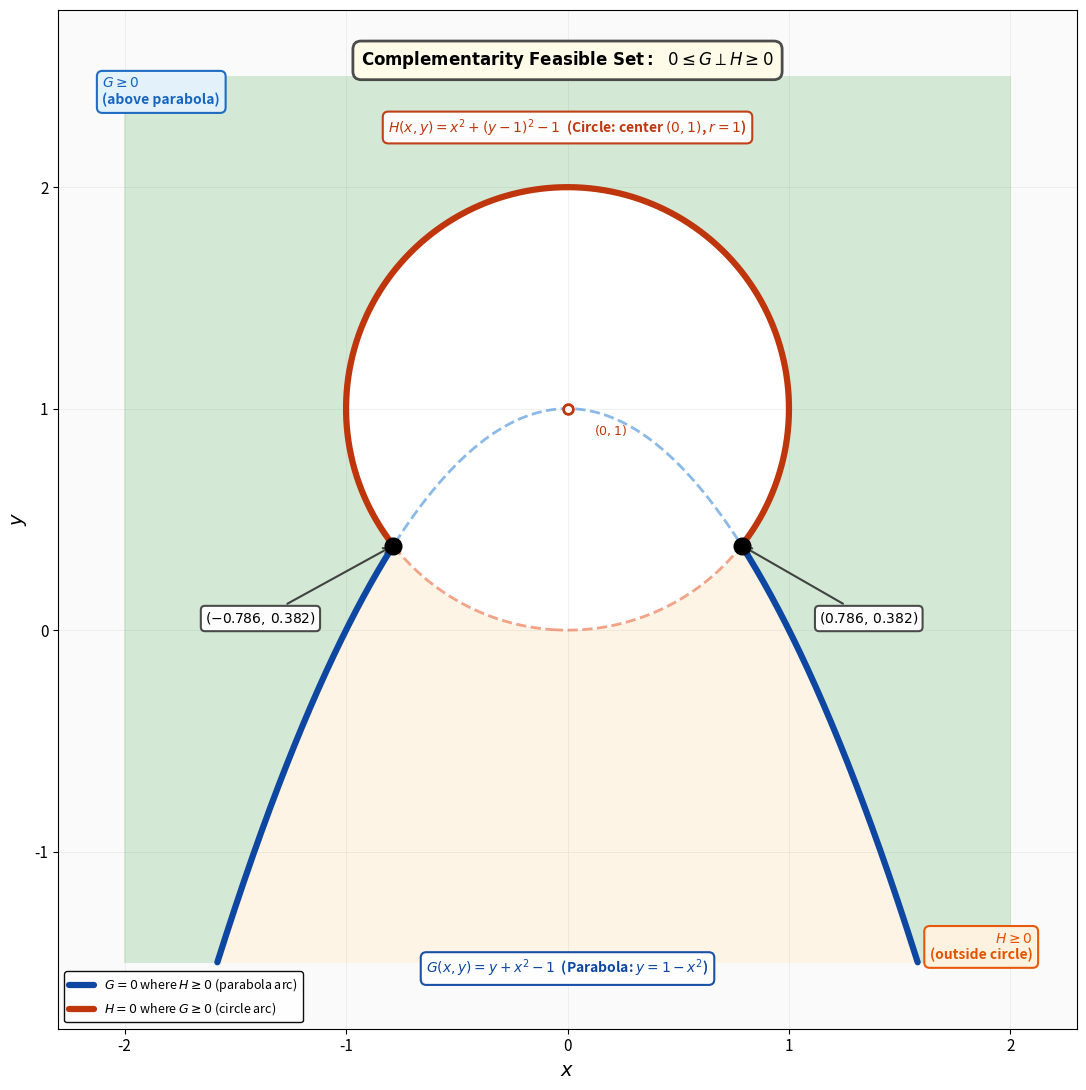

The matplotlib source for this figure:
# mpec_feasible_region.py
# Geometric illustration for complementarity feasible set
# Example: Parabola vs Circle
#   G(x,y) = y + x^2 - 1  (G >= 0 means above the parabola y = 1 - x^2)
#   H(x,y) = x^2 + (y-1)^2 - 1  (H >= 0 means outside/on the circle centered at (0,1) with radius 1)
# Complementarity: G >= 0, H >= 0, G·H = 0
# Requires: numpy, matplotlib
# Output: mpec_feasible_region.png

import numpy as np
import matplotlib.pyplot as plt

def G(x, y):
    """Parabola boundary: G=0 is y = 1 - x^2
       G >= 0 means points ABOVE the parabola (y >= 1 - x^2)
    """
    return y + x**2 - 1

def H(x, y):
    """Circle boundary centered at (0, 1) with radius 1: H=0 is x^2 + (y-1)^2 = 1
       H >= 0 means points OUTSIDE or ON the circle (x^2 + (y-1)^2 >= 1)
    """
    return x**2 + (y - 1)**2 - 1

def compute_grid(xmin=-2.0, xmax=2.0, ymin=-1.5, ymax=2.5, n=1000):
    xs = np.linspace(xmin, xmax, n)
    ys = np.linspace(ymin, ymax, n)
    X, Y = np.meshgrid(xs, ys)
    Gvals = G(X, Y)
    Hvals = H(X, Y)
    return X, Y, Gvals, Hvals

def get_feasible_contour_segments(contour_set, condition_func):
    """
    Extract contour paths and filter to segments where condition_func(x,y) >= 0.
    Returns list of (x_array, y_array) tuples.
    """
    segments = []
    threshold = 0.01  # Small positive threshold to avoid numerical issues at boundaries
    
    for path in contour_set.get_paths():
        verts = path.vertices
        if len(verts) < 2:
            continue
        
        x_pts = verts[:, 0]
        y_pts = verts[:, 1]
        cond_vals = condition_func(x_pts, y_pts)
        
        # Find where condition is satisfied (strictly inside feasible region)
        valid = cond_vals >= threshold
        
        # Split into continuous valid segments
        in_segment = False
        seg_x, seg_y = [], []
        
        for i in range(len(x_pts)):
            if valid[i]:
                seg_x.append(x_pts[i])
                seg_y.append(y_pts[i])
                in_segment = True
            else:
                if in_segment and len(seg_x) > 1:
                    segments.append((np.array(seg_x), np.array(seg_y)))
                seg_x, seg_y = [], []
                in_segment = False
        
        # Don't forget last segment
        if in_segment and len(seg_x) > 1:
            segments.append((np.array(seg_x), np.array(seg_y)))
    
    return segments

def main():
    X, Y, Gvals, Hvals = compute_grid()

    # Boolean masks for inequality regions
    mask_G_ge0 = (Gvals >= 0).astype(float)  # Above parabola
    mask_H_ge0 = (Hvals >= 0).astype(float)  # Outside circle
    mask_both = mask_G_ge0 * mask_H_ge0

    # --- Plotting ---
    fig, ax = plt.subplots(figsize=(12, 11))
    ax.set_aspect('equal')
    ax.set_xlim(-2.3, 2.3)
    ax.set_ylim(-1.8, 2.8)
    
    # Subtle grid
    ax.grid(True, alpha=0.15, linestyle='-', linewidth=0.5, color='gray')

    # Region shading with professional academic colors
    # Layer 1: Base background
    ax.set_facecolor('#fafafa')
    
    # Layer 2: H >= 0 region (outside circle) - light amber/orange
    ax.contourf(X, Y, mask_H_ge0, levels=[0.5, 1.5], colors=["#fff3e0"], alpha=0.8)
    
    # Layer 3: G >= 0 region (above parabola) - light blue  
    ax.contourf(X, Y, mask_G_ge0, levels=[0.5, 1.5], colors=["#e3f2fd"], alpha=0.6)
    
    # Layer 4: Intersection region (both >= 0) - light green
    ax.contourf(X, Y, mask_both, levels=[0.5, 1.5], colors=["#c8e6c9"], alpha=0.7)
    
    # Layer 5: Inside circle (H < 0) - white to show it's excluded from H>=0
    mask_H_lt0 = (Hvals < 0).astype(float)
    ax.contourf(X, Y, mask_H_lt0, levels=[0.5, 1.5], colors=["white"], alpha=1.0)

    # Draw full constraint boundaries as dashed lines
    ax.contour(X, Y, Gvals, levels=[0], colors=["#1976d2"], linewidths=2.0, 
               alpha=0.5, linestyles='--')
    ax.contour(X, Y, Hvals, levels=[0], colors=["#e64a19"], linewidths=2.0, 
               alpha=0.5, linestyles='--')

    # Extract contour paths for feasible segment highlighting
    contour_G = ax.contour(X, Y, Gvals, levels=[0], colors=["none"], linewidths=0)
    contour_H = ax.contour(X, Y, Hvals, levels=[0], colors=["none"], linewidths=0)

    # Get feasible segments
    # G=0 (parabola) where H>=0 (outside circle) - the "wings" of parabola
    G_segments = get_feasible_contour_segments(contour_G, H)
    # H=0 (circle) where G>=0 (above parabola) - upper arc of circle only
    H_segments = get_feasible_contour_segments(contour_H, G)

    # Plot feasible segments with bold solid lines
    for i, (xs, ys) in enumerate(G_segments):
        label = r"$G=0$ where $H \geq 0$ (parabola arc)" if i == 0 else None
        ax.plot(xs, ys, color="#0d47a1", linewidth=4.5, label=label, 
                zorder=6, solid_capstyle='round')

    for i, (xs, ys) in enumerate(H_segments):
        label = r"$H=0$ where $G \geq 0$ (circle arc)" if i == 0 else None
        ax.plot(xs, ys, color="#bf360c", linewidth=4.5, label=label, 
                zorder=6, solid_capstyle='round')

    # =========================================
    # Mark the intersection points
    # =========================================
    # From the analysis: t = (sqrt(5) - 1)/2 ≈ 0.618034
    # x = ±sqrt(t) ≈ ±0.786151
    # y = 1 - t = (3 - sqrt(5))/2 ≈ 0.381966
    t = (np.sqrt(5) - 1) / 2
    x_int = np.sqrt(t)
    y_int = 1 - t
    
    # Plot intersection points
    ax.plot(x_int, y_int, 'ko', markersize=12, zorder=15)
    ax.plot(-x_int, y_int, 'ko', markersize=12, zorder=15)
    
    # White fill for visibility
    ax.plot(x_int, y_int, 'o', color='white', markersize=8, zorder=14)
    ax.plot(-x_int, y_int, 'o', color='white', markersize=8, zorder=14)
    
    # Annotate intersection points
    ax.annotate(f'$({x_int:.3f},\\, {y_int:.3f})$', 
                xy=(x_int, y_int), xytext=(x_int + 0.35, y_int - 0.35), 
                fontsize=10, fontweight='bold',
                arrowprops=dict(arrowstyle='->', color='#424242', lw=1.5),
                bbox=dict(boxstyle="round,pad=0.3", fc="white", ec="#424242", 
                         linewidth=1.5, alpha=0.95))
    
    ax.annotate(f'$({-x_int:.3f},\\, {y_int:.3f})$', 
                xy=(-x_int, y_int), xytext=(-x_int - 0.35, y_int - 0.35), 
                fontsize=10, fontweight='bold', ha='right',
                arrowprops=dict(arrowstyle='->', color='#424242', lw=1.5),
                bbox=dict(boxstyle="round,pad=0.3", fc="white", ec="#424242", 
                         linewidth=1.5, alpha=0.95))

    # =========================================
    # Region labels - positioned in corners
    # =========================================
    # Label for G >= 0 region (top-left corner)
    ax.text(-2.1, 2.5, r"$G \geq 0$" + "\n" + r"(above parabola)", 
            color="#1565c0", fontsize=10, fontweight='bold', ha='left', va='top',
            bbox=dict(boxstyle="round,pad=0.4", fc="#e3f2fd", ec="#1565c0", 
                     linewidth=1.5, alpha=0.95))
    
    # Label for H >= 0 region (bottom-right corner)
    ax.text(2.1, -1.5, r"$H \geq 0$" + "\n" + r"(outside circle)", 
            color="#e65100", fontsize=10, fontweight='bold', ha='right', va='bottom',
            bbox=dict(boxstyle="round,pad=0.4", fc="#fff3e0", ec="#e65100", 
                     linewidth=1.5, alpha=0.95))

    # =========================================
    # Constraint equation labels
    # =========================================
    ax.text(0.0, -1.55, r"$G(x,y) = y + x^2 - 1$  (Parabola: $y = 1 - x^2$)", 
            color="#0d47a1", fontsize=10, fontweight='bold', ha='center',
            bbox=dict(boxstyle="round,pad=0.4", fc="white", ec="#0d47a1", 
                     linewidth=1.5, alpha=0.95))
    
    ax.text(0.0, 2.25, r"$H(x,y) = x^2 + (y-1)^2 - 1$  (Circle: center $(0,1)$, $r=1$)", 
            color="#bf360c", fontsize=10, fontweight='bold', ha='center',
            bbox=dict(boxstyle="round,pad=0.4", fc="white", ec="#bf360c", 
                     linewidth=1.5, alpha=0.95))
    
    # =========================================
    # Central complementarity condition box - positioned at top center
    # =========================================
    ax.text(0.0, 2.55, 
            r"$\mathbf{Complementarity\ Feasible\ Set:}\ \ 0 \leq G \perp H \geq 0$",
            fontsize=12, ha='center', fontweight='bold',
            bbox=dict(boxstyle="round,pad=0.5", fc="#fffde7", ec="#424242", 
                     linewidth=2, alpha=0.95))

    # =========================================
    # Mark center of circle
    # =========================================
    ax.plot(0, 1, 'o', color='#bf360c', markersize=8, zorder=12)
    ax.plot(0, 1, 'o', color='white', markersize=4, zorder=13)
    ax.text(0.12, 0.88, r'$(0,1)$', fontsize=9, color='#bf360c', fontweight='bold')

    # =========================================
    # Legend - positioned in lower left
    # =========================================
    ax.legend(loc='lower left', frameon=True, fontsize=9, 
              framealpha=0.95, edgecolor='black', fancybox=True)
    
    # Axis labels
    ax.set_xlabel("$x$", fontsize=14, fontweight='bold')
    ax.set_ylabel("$y$", fontsize=14, fontweight='bold')
    ax.tick_params(labelsize=11)

    plt.tight_layout()
    outname = "mpec_feasible_region.png"
    fig.savefig(outname, dpi=300, bbox_inches='tight', facecolor='white', edgecolor='none')
    print(f"Saved figure: {outname}")

if __name__ == "__main__":
    main()
